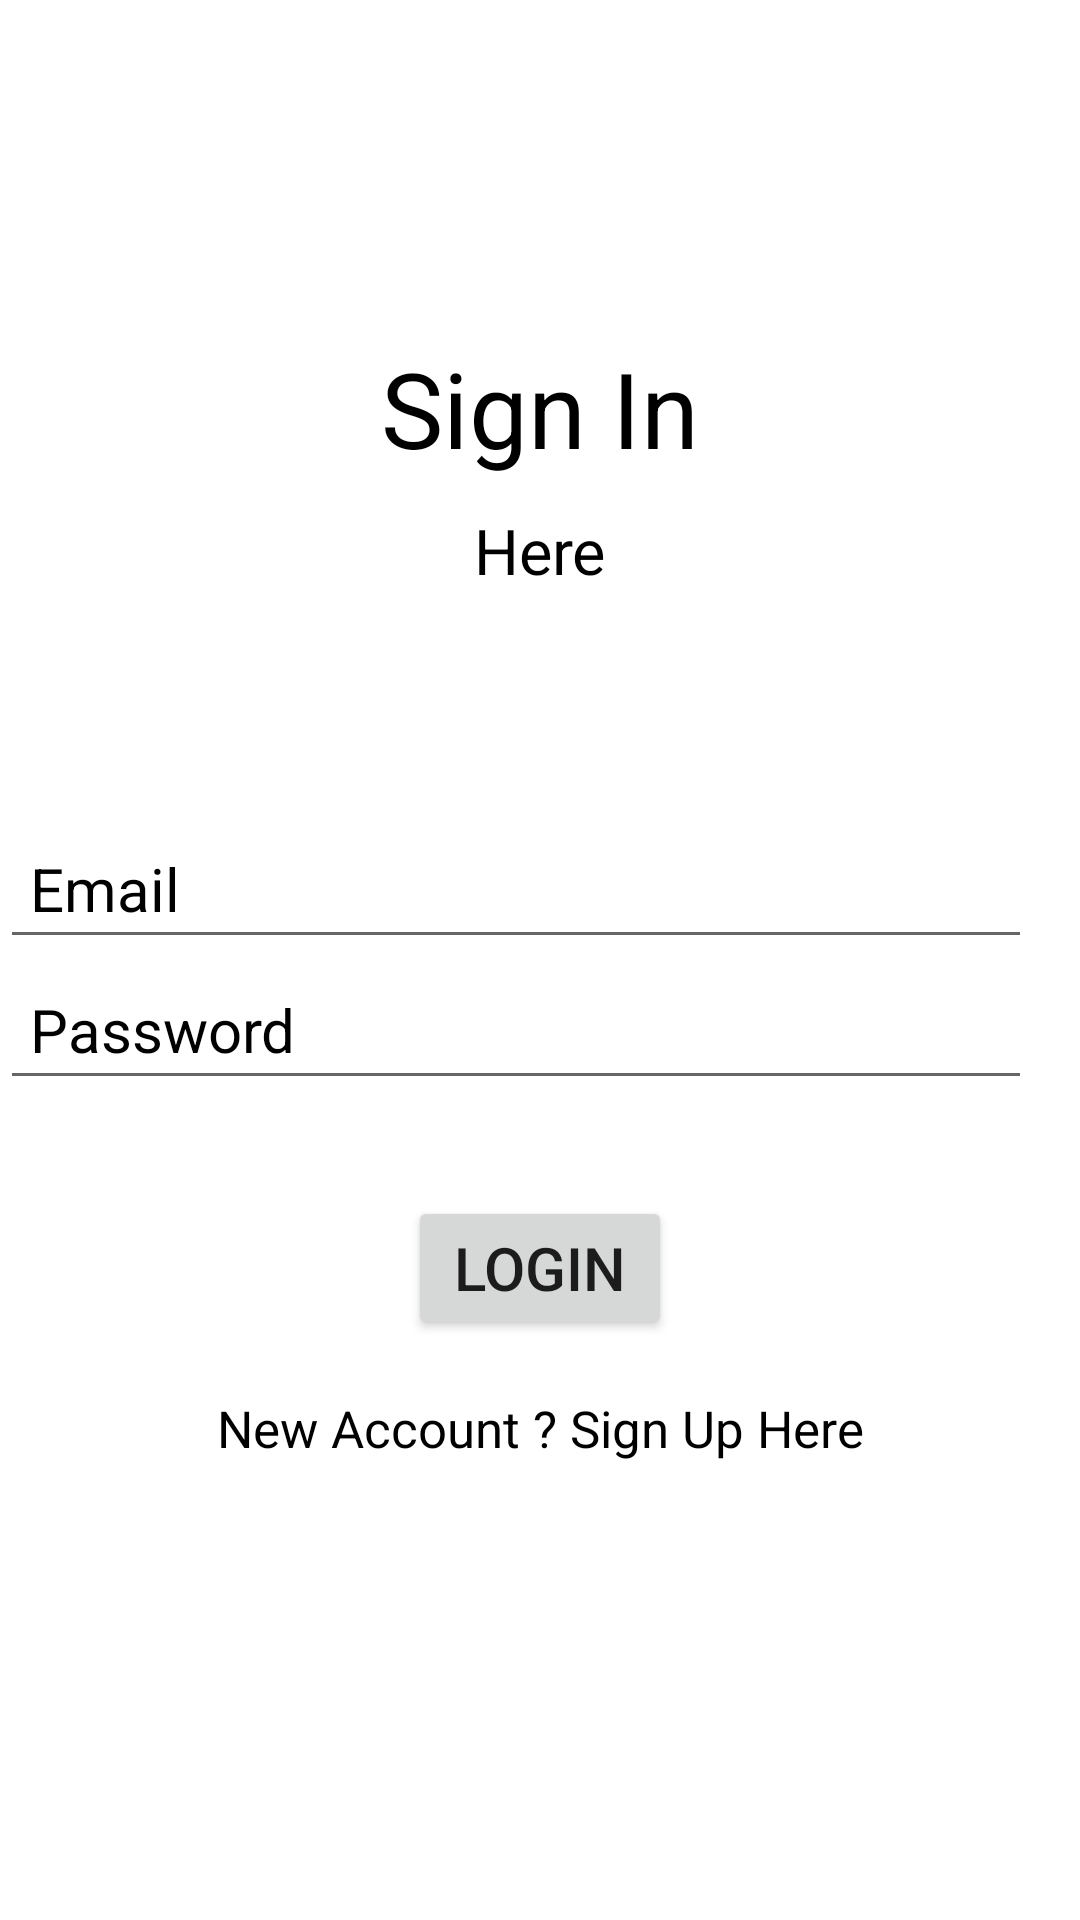

Layout XML and referenced resources for this Android screen:
<!-- AndroidManifest.xml: application theme Theme.Loginpage -->
<!-- res/layout/activity_login.xml -->
<?xml version="1.0" encoding="utf-8"?>
<androidx.constraintlayout.widget.ConstraintLayout xmlns:android="http://schemas.android.com/apk/res/android"
    xmlns:app="http://schemas.android.com/apk/res-auto"
    xmlns:tools="http://schemas.android.com/tools"
    android:layout_width="match_parent"
    android:layout_height="match_parent"
    android:background="@color/white"
    tools:context=".login">

    <TextView
        android:layout_width="wrap_content"
        android:layout_height="wrap_content"
        android:id="@+id/textView"
        android:text="Sign In"
        android:textColor="@color/black"
        android:textSize="35dp"
        app:layout_constraintBottom_toBottomOf="parent"
        app:layout_constraintEnd_toEndOf="parent"
        app:layout_constraintStart_toStartOf="parent"
        app:layout_constraintTop_toTopOf="parent"
        app:layout_constraintVertical_bias="0.19"
        />

    <TextView
        android:layout_width="wrap_content"
        android:layout_height="wrap_content"
        android:id="@+id/textView2"
        android:text="Here"
        android:layout_marginTop="10dp"
        android:textColor="@color/black"
        android:textSize="21dp"
        app:layout_constraintEnd_toEndOf="parent"
        app:layout_constraintStart_toStartOf="parent"
        app:layout_constraintTop_toBottomOf="@+id/textView"
        />

    <EditText
        android:id="@+id/email"
        android:layout_width="0dp"
        android:layout_height="wrap_content"
        android:layout_marginEnd="16dp"
        android:ems="10"
        android:hint="Email"
        android:inputType="textEmailAddress"
        android:padding="10dp"
        android:textColor="@color/black"
        android:textColorHint="@color/black"
        android:textSize="20sp"
        app:layout_constraintTop_toBottomOf="@+id/textView2"
        app:layout_constraintEnd_toEndOf="parent"
        app:layout_constraintStart_toStartOf="parent"
        app:layout_constraintBottom_toBottomOf="parent"
        app:layout_constraintVertical_bias="0.19"
        />

    <EditText
        android:id="@+id/password"
        android:layout_width="0dp"
        android:layout_height="wrap_content"
        android:layout_marginEnd="16dp"
        android:ems="10"
        android:hint="Password"
        android:inputType="textEmailAddress"
        android:padding="10dp"
        android:textColor="@color/black"
        android:textColorHint="@color/black"
        android:textSize="20sp"
        app:layout_constraintTop_toBottomOf="@+id/email"
        app:layout_constraintEnd_toEndOf="parent"
        app:layout_constraintStart_toStartOf="parent"

        />

    <Button
        android:id="@+id/loginbutton"
        android:layout_width="wrap_content"
        android:layout_height="wrap_content"
        android:layout_marginStart="50dp"
        android:layout_marginTop="32dp"
        android:layout_marginEnd="50dp"
        android:text="Login"
        android:textSize="20sp"
        android:padding="10dp"
        app:layout_constraintEnd_toEndOf="parent"
        app:layout_constraintStart_toStartOf="parent"
        app:layout_constraintTop_toBottomOf="@id/password"

        />

    <TextView
        android:id="@+id/createtext"
        android:layout_width="wrap_content"
        android:layout_height="wrap_content"
        android:layout_marginTop="18dp"
        android:text="New Account ? Sign Up Here"
        android:textSize="17dp"
        android:textColor="@color/black"
        app:layout_constraintEnd_toEndOf="parent"
        app:layout_constraintStart_toStartOf="parent"
        app:layout_constraintTop_toBottomOf="@+id/loginbutton"

        />

    <ProgressBar
        android:layout_width="wrap_content"
        android:layout_height="wrap_content"
        android:id="@+id/progressbar"
        style="?android:attr/progressBarStyle"
        android:visibility="invisible"
        app:layout_constraintBottom_toBottomOf="parent"
        app:layout_constraintEnd_toEndOf="parent"
        app:layout_constraintStart_toStartOf="parent"
        app:layout_constraintTop_toBottomOf="@+id/createtext"
        app:flow_verticalBias="0.39"

        />


</androidx.constraintlayout.widget.ConstraintLayout>
<!-- resources referenced by this layout -->
<resources>
  <style name="Theme.Loginpage" parent="Theme.MaterialComponents.DayNight.DarkActionBar">
          
          <item name="colorPrimary">@color/purple_500</item>
          <item name="colorPrimaryVariant">@color/purple_700</item>
          <item name="colorOnPrimary">@color/white</item>
          
          <item name="colorSecondary">@color/teal_200</item>
          <item name="colorSecondaryVariant">@color/teal_700</item>
          <item name="colorOnSecondary">@color/black</item>
          
          <item name="android:statusBarColor" tools:targetApi="21">?attr/colorPrimaryVariant</item>
          
      </style>
  <!-- not gathered from this repository: default colours our renderer supplied (Android Studio template values) -->
  <color name="purple_500">#FF6200EE</color>
  <color name="purple_700">#FF3700B3</color>
  <color name="teal_200">#FF03DAC5</color>
  <color name="teal_700">#FF018786</color>
  <color name="black">#FF000000</color>
  <color name="white">#FFFFFFFF</color>
</resources>
